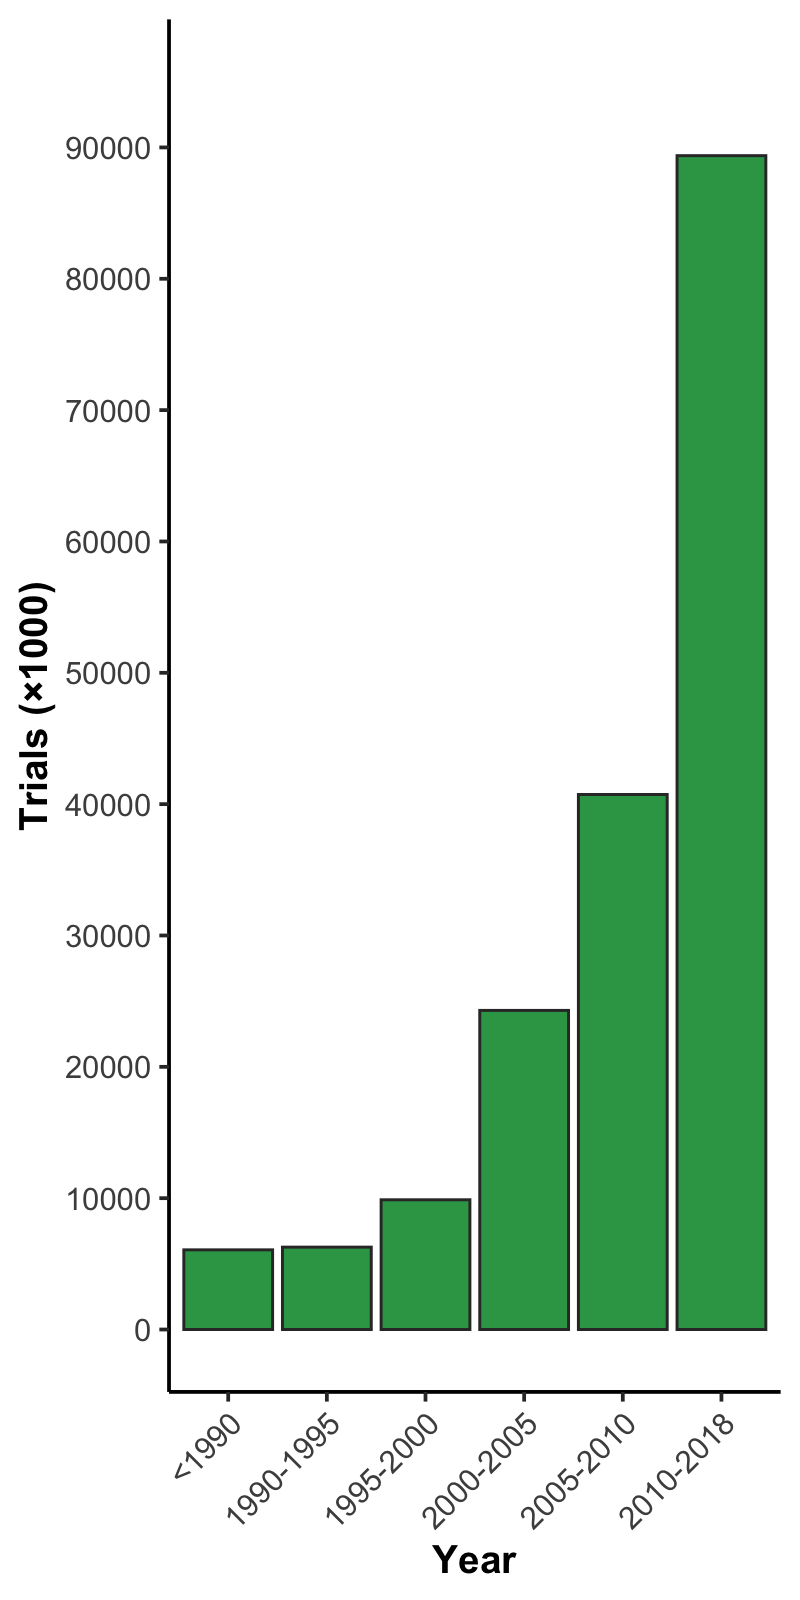

Data behind this chart, as committed beside it:
, x, mean, N
1, <1990, 6066, 6066
2, 1990-1995, 6272, 6272
3, 1995-2000, 9878, 9878
4, 2000-2005, 24296, 24296
5, 2005-2010, 40735, 40735
6, 2010-2018, 89373, 89373
